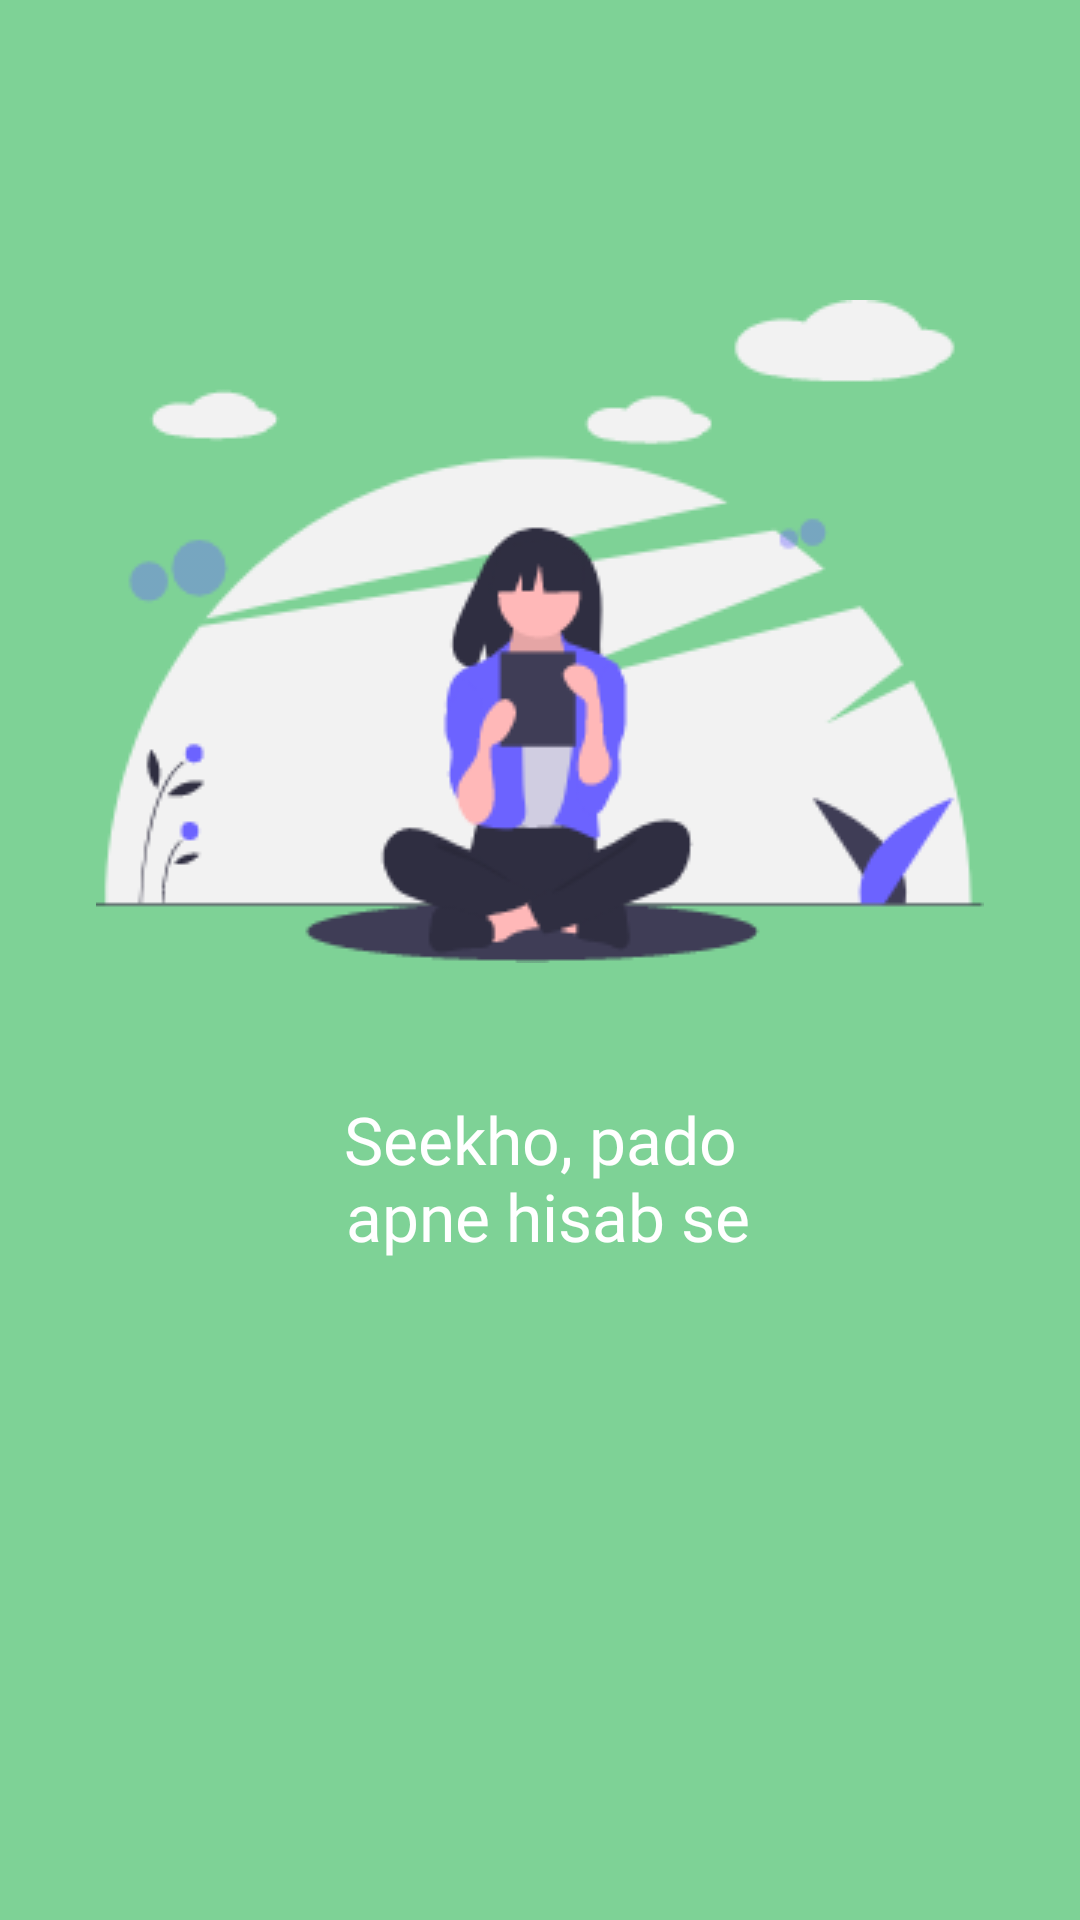

This screen was rendered from an Android layout file. Write that file and the resources it references.
<!-- AndroidManifest.xml: application theme AppTheme -->
<!-- res/layout/intro_slide_3.xml -->
<?xml version="1.0" encoding="utf-8"?>
<FrameLayout xmlns:android="http://schemas.android.com/apk/res/android"
    android:layout_width="match_parent"
    android:layout_height="match_parent"
    android:background="#7ed296"
    android:gravity="center_horizontal">

    <ImageView
        android:id="@+id/img_1"
        android:layout_width="wrap_content"
        android:layout_height="wrap_content"
        android:scaleType="fitCenter"
        android:src="@drawable/slider_c"
        android:layout_marginTop="@dimen/dim_100dp"
        android:layout_gravity="top|center"/>


    <TextView
        android:id="@+id/imageView"
        android:layout_width="match_parent"
        android:layout_height="wrap_content"
        android:layout_below="@id/img_1"
        android:text="@string/sliderthree"
        android:gravity="center"
        android:fontFamily="@font/regular"
        android:layout_gravity="bottom"
        android:textColor="@android:color/white"
        android:layout_marginBottom="220dp"
        android:textSize="22sp"
        android:shadowColor="@color/black"
        />

    

</FrameLayout>

<!-- resources referenced by this layout -->
<resources>
  <color name="black">#000000</color>
  <dimen name="dim_100dp">100dp</dimen>
  <dimen name="dim_200dp">200dp</dimen>
  <dimen name="dim_20dp">20dp</dimen>
  <!-- drawable idea: png bitmap (drawable-xhdpi, 8164 bytes) -->
  <!-- drawable seekho_text: png bitmap (drawable-xhdpi, 5428 bytes) -->
  <!-- drawable slider_c: png bitmap (drawable, 18970 bytes) -->
  <!-- drawable union_3: png bitmap (drawable-xhdpi, 37116 bytes) -->
  <string name="sliderthree">Seekho, pado\n apne hisab se</string>
  <style name="AppTheme" parent="Theme.AppCompat.Light.NoActionBar">
          
          <item name="colorPrimary">@color/colorPrimary</item>
          <item name="colorPrimaryDark">@color/colorPrimaryDark</item>
          <item name="colorAccent">@color/colorAccent</item>
      </style>
  <color name="colorPrimary">#363C94</color>
  <color name="colorPrimaryDark">#3700B3</color>
  <color name="colorAccent">#03DAC5</color>
</resources>
